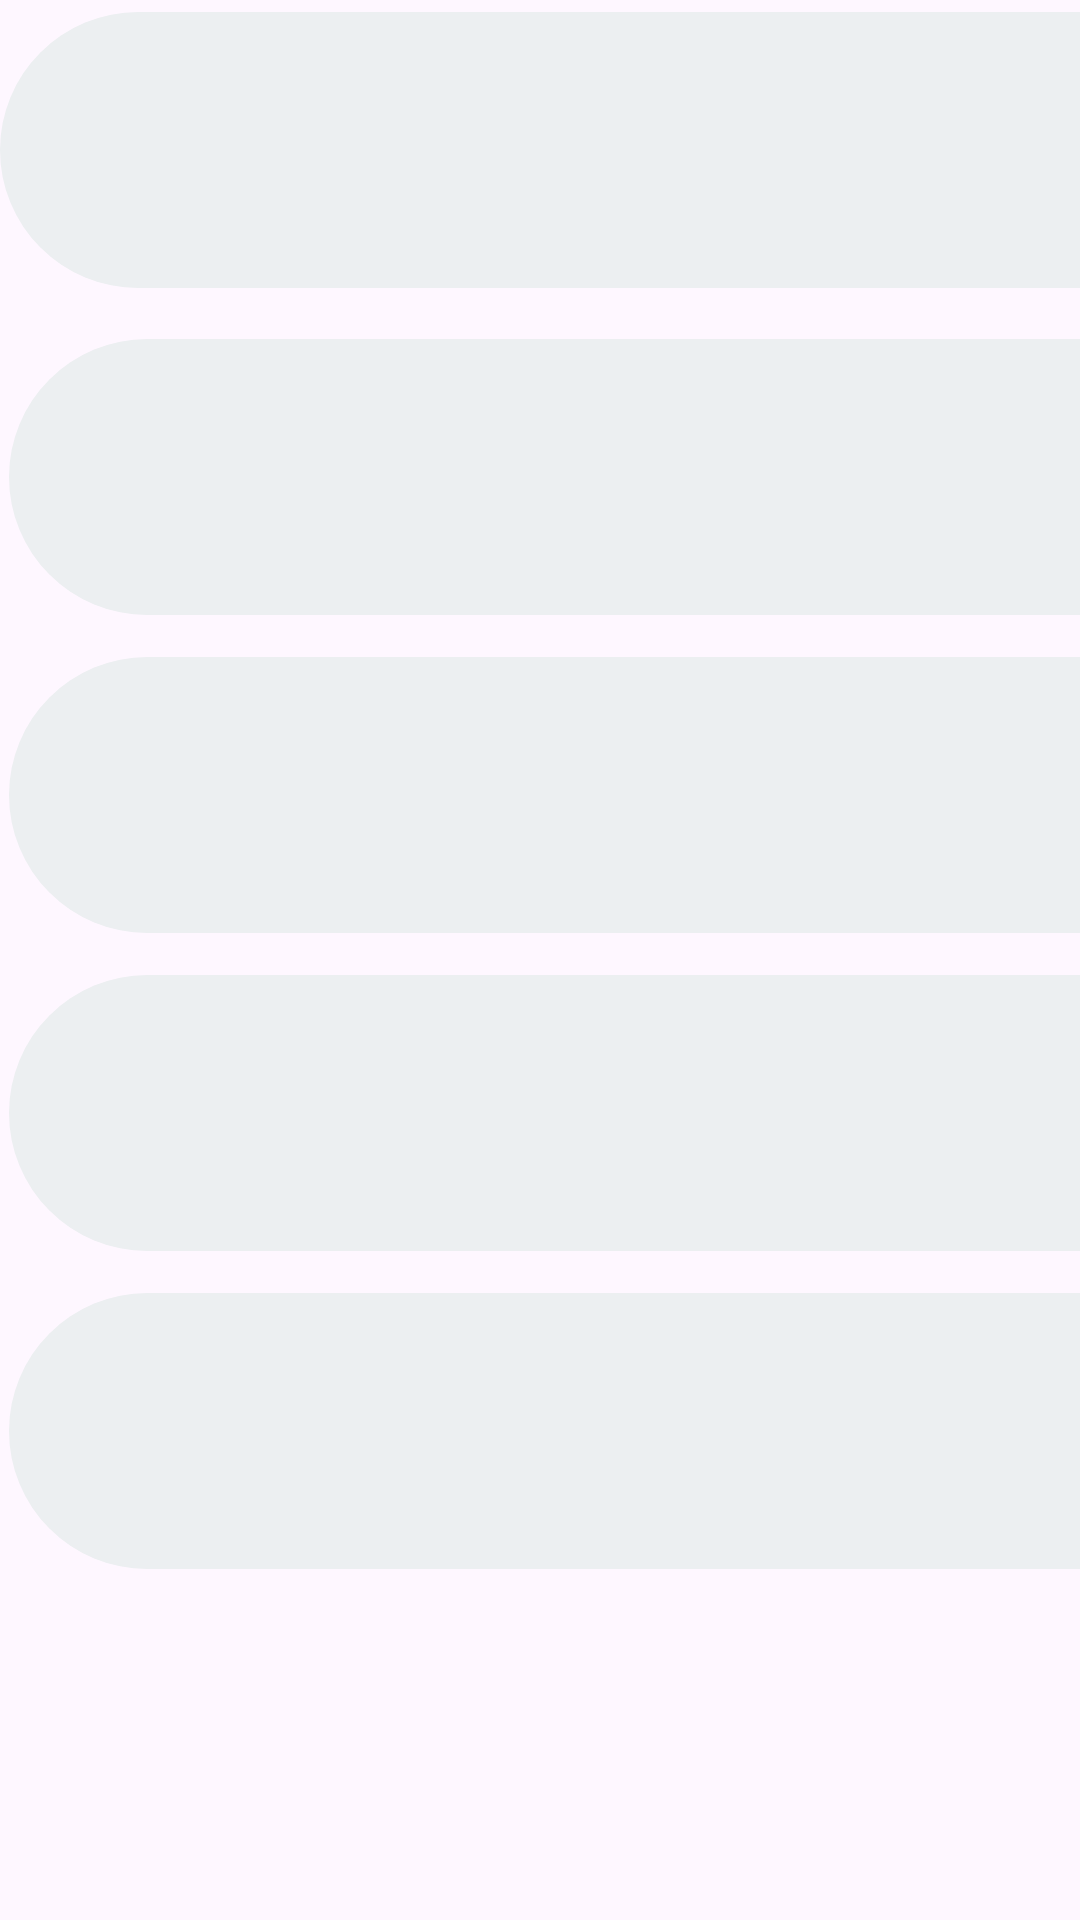

Here is an Android app screen rendered from its layout file. Give the layout XML and the strings, colors and styles it references.
<!-- AndroidManifest.xml: application theme Theme.Music8027 -->
<!-- res/layout/activity_calc_buttons.xml -->
<?xml version="1.0" encoding="utf-8"?>
<RelativeLayout
    xmlns:android="http://schemas.android.com/apk/res/android"
    xmlns:app="http://schemas.android.com/apk/res-auto"
    android:layout_width="match_parent"
    android:layout_height="match_parent">

    <GridLayout
        android:layout_width="match_parent"
        android:layout_height="wrap_content"
        android:rowCount="5"
        android:columnCount="4">

        <com.google.android.material.button.MaterialButton
            android:id="@+id/close"
            android:layout_width="wrap_content"
            android:layout_height="100sp"
            android:textColor="@color/white"
            android:textSize="30sp"
            android:layout_margin="0sp"
            android:layout_row="0"
            android:layout_column="0"
            app:icon="@drawable/ic_arrow_back_ios"
            app:iconGravity="textStart"
            app:iconSize="30sp"
            app:iconTint="#f00"
            android:layout_columnSpan="1"
            android:layout_columnWeight="1"/>

        <com.google.android.material.button.MaterialButton
            android:id="@+id/clear"
            android:layout_width="wrap_content"
            android:layout_height="100sp"
            android:text="C"
            android:textColor="@color/white"
            android:textSize="30sp"
            android:layout_margin="3sp"
            android:layout_row="0"
            android:layout_column="1"
            android:backgroundTint="@color/red"
            android:layout_columnSpan="1"
            android:layout_columnWeight="1"/>

        <com.google.android.material.button.MaterialButton
            android:id="@+id/divide"
            android:layout_width="wrap_content"
            android:layout_height="100sp"
            android:text="/"
            android:textColor="@color/white"
            android:textSize="30sp"
            android:layout_margin="3sp"
            android:layout_row="0"
            android:layout_column="3"
            android:backgroundTint="@color/blue"
            android:layout_columnWeight="1"/>

        <com.google.android.material.button.MaterialButton
            android:id="@+id/rem"
            android:layout_width="wrap_content"
            android:layout_height="100sp"
            android:text="%"
            android:textColor="@color/white"
            android:textSize="30sp"
            android:layout_margin="3sp"
            android:layout_row="0"
            android:layout_column="2"
            android:backgroundTint="@color/blue"
            android:layout_columnWeight="1"/>

        <com.google.android.material.button.MaterialButton
            android:id="@+id/seven"
            android:layout_width="wrap_content"
            android:layout_height="100sp"
            android:text="7"
            android:textSize="30sp"
            android:layout_margin="3dp"
            android:layout_row="1"
            android:layout_column="0"
            android:layout_columnWeight="1"/>

        <com.google.android.material.button.MaterialButton
            android:id="@+id/eight"
            android:layout_width="wrap_content"
            android:layout_height="100sp"
            android:text="8"
            android:textSize="30sp"
            android:layout_margin="3sp"
            android:layout_row="1"
            android:layout_column="1"
            android:layout_columnWeight="1"/>

        <com.google.android.material.button.MaterialButton
            android:id="@+id/nine"
            android:layout_width="wrap_content"
            android:layout_height="100sp"
            android:text="9"
            android:textSize="30sp"
            android:layout_margin="3sp"
            android:layout_row="1"
            android:layout_column="2"
            android:layout_columnWeight="1"/>

        <com.google.android.material.button.MaterialButton
            android:id="@+id/sum"
            android:layout_width="wrap_content"
            android:layout_height="100sp"
            android:text="+"
            android:textColor="@color/white"
            android:textSize="30sp"
            android:layout_margin="3sp"
            android:layout_row="1"
            android:layout_column="3"
            android:backgroundTint="@color/blue"
            android:layout_columnWeight="1"/>

        <com.google.android.material.button.MaterialButton
            android:id="@+id/four"
            android:layout_width="wrap_content"
            android:layout_height="100sp"
            android:text="4"
            android:textSize="30sp"
            android:layout_margin="3sp"
            android:layout_row="2"
            android:layout_column="0"
            android:layout_columnWeight="1"/>

        <com.google.android.material.button.MaterialButton
            android:id="@+id/five"
            android:layout_width="wrap_content"
            android:layout_height="100sp"
            android:text="5"
            android:textSize="30sp"
            android:layout_margin="3sp"
            android:layout_row="2"
            android:layout_column="1"
            android:layout_columnWeight="1"/>

        <com.google.android.material.button.MaterialButton
            android:id="@+id/six"
            android:layout_width="wrap_content"
            android:layout_height="100sp"
            android:text="6"
            android:textSize="30sp"
            android:layout_margin="3sp"
            android:layout_row="2"
            android:layout_column="2"
            android:layout_columnWeight="1"/>

        <com.google.android.material.button.MaterialButton
            android:id="@+id/diff"
            android:layout_width="wrap_content"
            android:layout_height="100sp"
            android:text="-"
            android:textColor="@color/white"
            android:textSize="30sp"
            android:layout_margin="3sp"
            android:layout_row="2"
            android:layout_column="3"
            android:backgroundTint="@color/blue"
            android:layout_columnWeight="1"/>

        <com.google.android.material.button.MaterialButton
            android:id="@+id/one"
            android:layout_width="wrap_content"
            android:layout_height="100sp"
            android:text="1"
            android:textSize="30sp"
            android:layout_margin="3sp"
            android:layout_row="3"
            android:layout_column="0"
            android:layout_columnWeight="1"/>

        <com.google.android.material.button.MaterialButton
            android:id="@+id/two"
            android:layout_width="wrap_content"
            android:layout_height="100sp"
            android:text="2"
            android:textSize="30sp"
            android:layout_margin="3sp"
            android:layout_row="3"
            android:layout_column="1"
            android:layout_columnWeight="1"/>

        <com.google.android.material.button.MaterialButton
            android:id="@+id/three"
            android:layout_width="wrap_content"
            android:layout_height="100sp"
            android:text="3"
            android:textSize="30sp"
            android:layout_margin="3sp"
            android:layout_row="3"
            android:layout_column="2"
            android:layout_columnWeight="1"/>

        <com.google.android.material.button.MaterialButton
            android:id="@+id/product"
            android:layout_width="wrap_content"
            android:layout_height="100sp"
            android:text="*"
            android:textColor="@color/white"
            android:textSize="30sp"
            android:layout_margin="3sp"
            android:layout_row="3"
            android:layout_column="3"
            android:backgroundTint="@color/blue"
            android:layout_columnWeight="1"/>

        <com.google.android.material.button.MaterialButton
            android:id="@+id/zero"
            android:layout_width="wrap_content"
            android:layout_height="100sp"
            android:text="0"
            android:textSize="30sp"
            android:layout_margin="3sp"
            android:layout_row="4"
            android:layout_column="0"
            android:layout_columnWeight="1"/>

        <com.google.android.material.button.MaterialButton
            android:id="@+id/dot"
            android:layout_width="wrap_content"
            android:layout_height="100sp"
            android:text="."
            android:textSize="30sp"
            android:layout_margin="3sp"
            android:layout_row="4"
            android:layout_column="1"
            android:layout_columnWeight="1"/>

        <com.google.android.material.button.MaterialButton
            android:id="@+id/result"
            android:layout_width="wrap_content"
            android:layout_height="100sp"
            android:text="="
            android:textColor="@color/white"
            android:textSize="30sp"
            android:layout_margin="3sp"
            android:layout_row="4"
            android:layout_column="2"
            android:layout_columnSpan="2"
            android:backgroundTint="@color/teal"
            android:layout_columnWeight="1"/>

    </GridLayout>

</RelativeLayout>
<!-- resources referenced by this layout -->
<resources>
  <color name="blue">#1976D2</color>
  <color name="red">#E53935</color>
  <color name="teal">#4DB6AC</color>
  <color name="white">#ECEFF1</color>
  <!-- drawable ic_arrow_back_ios: png bitmap (drawable-hdpi, 300 bytes) -->
  <style name="Theme.Music8027" parent="Base.Theme.Music8027" />
  <style name="Base.Theme.Music8027" parent="Theme.Material3.DayNight.NoActionBar">
          
          <item name="colorPrimary">@color/white</item>
          <item name="colorPrimaryVariant">@color/white</item>
          <item name="colorOnPrimary">@color/teal</item>
          <item name="colorSecondary">@color/white</item>
          <item name="colorSecondaryVariant">@color/white</item>
          <item name="colorOnSecondary">@color/teal</item>
          <item name="android:statusBarColor">@color/glass</item>
          <item name="android:windowLightStatusBar">true</item>
      </style>
  <color name="glass">#00000000</color>
</resources>
